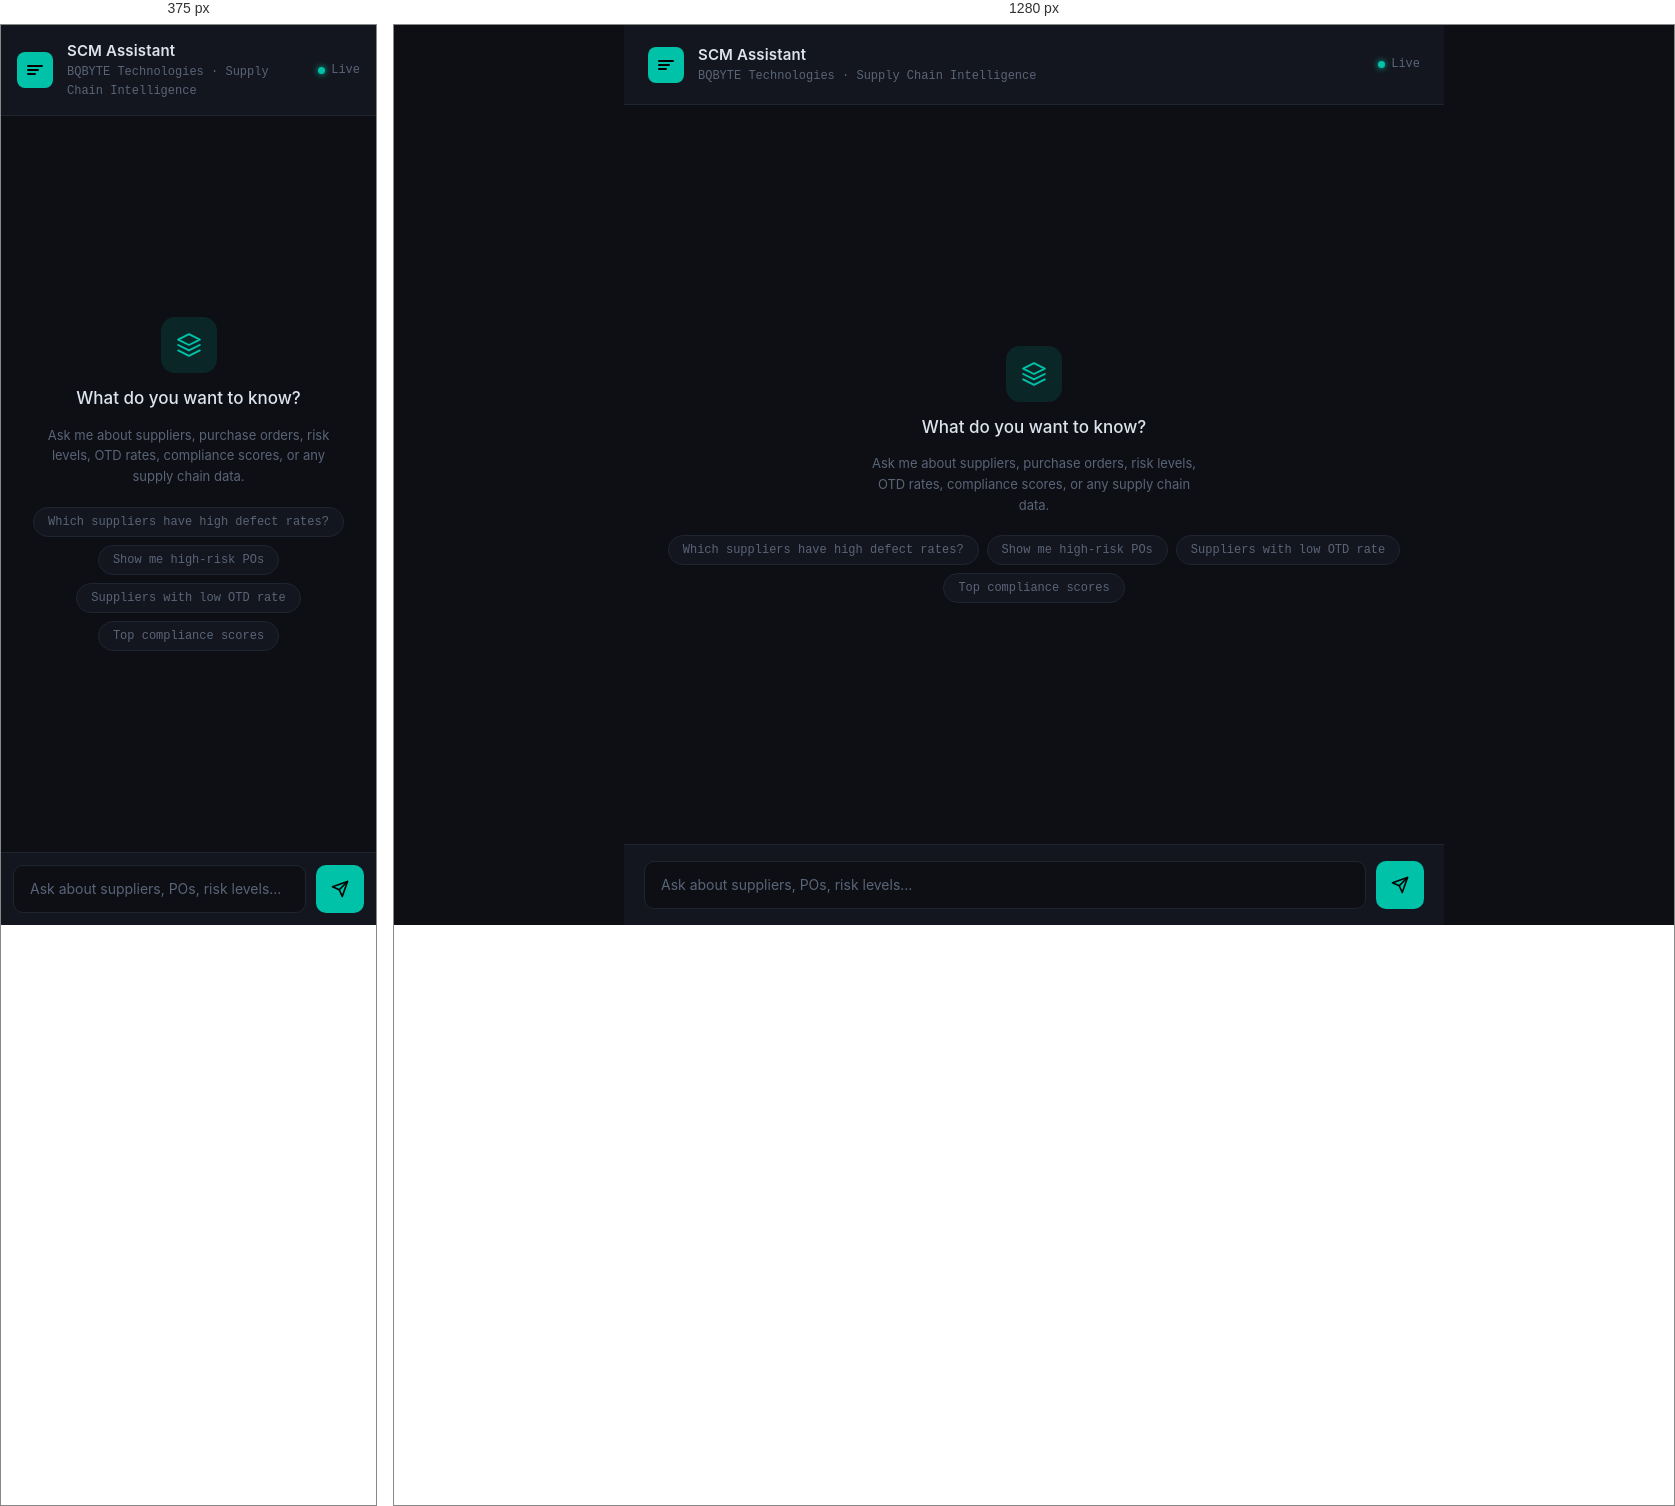
Rendered at 375 px and 1280 px, left to right.

<!-- file: index.html -->
<!DOCTYPE html>
<html lang="en">
<head>
  <meta charset="UTF-8" />
  <meta name="viewport" content="width=device-width, initial-scale=1.0" />
  <title>SCM Assistant — BQBYTE Technologies</title>
  <link rel="preconnect" href="https://fonts.googleapis.com" />
  <link rel="preconnect" href="https://fonts.gstatic.com" crossorigin />
  <link href="https://fonts.googleapis.com/css2?family=IBM+Plex+Mono:wght@400;500&family=Inter:wght@300;400;500;600&display=swap" rel="stylesheet" />
  <style>
    *, *::before, *::after { box-sizing: border-box; margin: 0; padding: 0; }

    :root {
      --bg:         #0d0f14;
      --surface:    #13161e;
      --border:     #1f2530;
      --accent:     #00c2a8;
      --accent-dim: #00c2a820;
      --text:       #dce3ed;
      --muted:      #5a6478;
      --user-bg:    #1a2235;
      --bot-bg:     #131920;
      --error:      #ff4d6d;
      --font-body:  'Inter', sans-serif;
      --font-mono:  'IBM Plex Mono', monospace;
      --radius:     12px;
    }

    html, body {
      height: 100%;
      background: var(--bg);
      color: var(--text);
      font-family: var(--font-body);
      font-size: 15px;
      line-height: 1.6;
    }

    /* ── Layout ── */
    .app {
      display: flex;
      flex-direction: column;
      height: 100dvh;
      max-width: 820px;
      margin: 0 auto;
    }

    /* ── Header ── */
    header {
      display: flex;
      align-items: center;
      gap: 14px;
      padding: 18px 24px;
      border-bottom: 1px solid var(--border);
      background: var(--surface);
      flex-shrink: 0;
    }

    .logo {
      width: 36px;
      height: 36px;
      border-radius: 8px;
      background: var(--accent);
      display: grid;
      place-items: center;
      flex-shrink: 0;
    }

    .logo svg { display: block; }

    .header-text h1 {
      font-size: 15px;
      font-weight: 600;
      color: var(--text);
      letter-spacing: 0.01em;
    }

    .header-text p {
      font-size: 12px;
      color: var(--muted);
      font-family: var(--font-mono);
    }

    .status-dot {
      margin-left: auto;
      display: flex;
      align-items: center;
      gap: 6px;
      font-size: 12px;
      color: var(--muted);
      font-family: var(--font-mono);
    }

    .dot {
      width: 7px;
      height: 7px;
      border-radius: 50%;
      background: var(--accent);
      box-shadow: 0 0 6px var(--accent);
      animation: pulse 2.4s ease-in-out infinite;
    }

    @keyframes pulse {
      0%, 100% { opacity: 1; }
      50%       { opacity: 0.35; }
    }

    /* ── Messages ── */
    #messages {
      flex: 1;
      overflow-y: auto;
      padding: 24px 20px;
      display: flex;
      flex-direction: column;
      gap: 16px;
      scroll-behavior: smooth;
    }

    #messages::-webkit-scrollbar { width: 4px; }
    #messages::-webkit-scrollbar-track { background: transparent; }
    #messages::-webkit-scrollbar-thumb { background: var(--border); border-radius: 4px; }

    .msg {
      display: flex;
      flex-direction: column;
      max-width: 86%;
      gap: 4px;
    }

    .msg.user  { align-self: flex-end; align-items: flex-end; }
    .msg.bot   { align-self: flex-start; align-items: flex-start; }
    .msg.error { align-self: flex-start; align-items: flex-start; }

    .bubble {
      padding: 12px 16px;
      border-radius: var(--radius);
      line-height: 1.65;
      word-break: break-word;
      white-space: pre-wrap;
    }

    .msg.user  .bubble { background: var(--user-bg); border: 1px solid var(--border); color: var(--text); border-bottom-right-radius: 3px; }
    .msg.bot   .bubble { background: var(--bot-bg);  border: 1px solid var(--border); color: var(--text); border-bottom-left-radius: 3px; }
    .msg.error .bubble { background: #1a0a10; border: 1px solid var(--error); color: var(--error); font-size: 13px; border-bottom-left-radius: 3px; }

    .meta {
      font-size: 11px;
      color: var(--muted);
      font-family: var(--font-mono);
      padding: 0 4px;
    }

    /* ── Typing indicator ── */
    .typing-dots {
      display: flex;
      gap: 5px;
      padding: 14px 18px;
    }

    .typing-dots span {
      width: 6px;
      height: 6px;
      border-radius: 50%;
      background: var(--accent);
      animation: bounce 1.2s ease-in-out infinite;
    }

    .typing-dots span:nth-child(2) { animation-delay: 0.18s; }
    .typing-dots span:nth-child(3) { animation-delay: 0.36s; }

    @keyframes bounce {
      0%, 80%, 100% { transform: translateY(0); opacity: 0.4; }
      40%            { transform: translateY(-6px); opacity: 1; }
    }

    /* ── Input area ── */
    .input-row {
      display: flex;
      gap: 10px;
      padding: 16px 20px;
      border-top: 1px solid var(--border);
      background: var(--surface);
      flex-shrink: 0;
    }

    #input {
      flex: 1;
      background: var(--bg);
      border: 1px solid var(--border);
      border-radius: 10px;
      padding: 12px 16px;
      color: var(--text);
      font-family: var(--font-body);
      font-size: 14px;
      resize: none;
      outline: none;
      max-height: 140px;
      min-height: 48px;
      transition: border-color 0.2s;
      line-height: 1.5;
    }

    #input::placeholder { color: var(--muted); }
    #input:focus { border-color: var(--accent); }

    #send-btn {
      width: 48px;
      height: 48px;
      border-radius: 10px;
      border: none;
      background: var(--accent);
      color: #000;
      cursor: pointer;
      display: grid;
      place-items: center;
      flex-shrink: 0;
      transition: opacity 0.2s, transform 0.1s;
    }

    #send-btn:hover:not(:disabled) { opacity: 0.85; }
    #send-btn:active:not(:disabled) { transform: scale(0.94); }
    #send-btn:disabled { opacity: 0.35; cursor: not-allowed; }

    /* ── Welcome message ── */
    .welcome {
      display: flex;
      flex-direction: column;
      align-items: center;
      justify-content: center;
      gap: 12px;
      flex: 1;
      text-align: center;
      color: var(--muted);
      padding: 40px 20px;
      pointer-events: none;
      user-select: none;
    }

    .welcome-icon {
      width: 56px;
      height: 56px;
      border-radius: 14px;
      background: var(--accent-dim);
      border: 1px solid var(--accent)44;
      display: grid;
      place-items: center;
    }

    .welcome h2 {
      font-size: 17px;
      font-weight: 500;
      color: var(--text);
    }

    .welcome p {
      font-size: 13px;
      max-width: 340px;
      line-height: 1.6;
    }

    .suggestions {
      display: flex;
      flex-wrap: wrap;
      gap: 8px;
      justify-content: center;
      pointer-events: all;
      user-select: text;
      margin-top: 8px;
    }

    .suggestion {
      font-size: 12px;
      padding: 7px 14px;
      border: 1px solid var(--border);
      border-radius: 20px;
      background: var(--surface);
      color: var(--muted);
      cursor: pointer;
      transition: border-color 0.2s, color 0.2s;
      font-family: var(--font-mono);
    }

    .suggestion:hover {
      border-color: var(--accent);
      color: var(--accent);
    }

    /* ── Latency badge ── */
    .latency {
      font-size: 10px;
      font-family: var(--font-mono);
      color: var(--muted);
      padding: 0 4px;
    }

    @media (max-width: 480px) {
      header { padding: 14px 16px; }
      #messages { padding: 16px 12px; }
      .input-row { padding: 12px 12px; }
    }
  </style>
</head>
<body>
<div class="app">
  <header>
    <div class="logo">
      <svg width="20" height="20" viewBox="0 0 20 20" fill="none" xmlns="http://www.w3.org/2000/svg">
        <path d="M3 6h14M3 10h10M3 14h7" stroke="#000" stroke-width="2" stroke-linecap="round"/>
      </svg>
    </div>
    <div class="header-text">
      <h1>SCM Assistant</h1>
      <p>BQBYTE Technologies · Supply Chain Intelligence</p>
    </div>
    <div class="status-dot">
      <span class="dot"></span>
      <span>Live</span>
    </div>
  </header>

  <div id="messages">
    <div class="welcome" id="welcome">
      <div class="welcome-icon">
        <svg width="26" height="26" viewBox="0 0 24 24" fill="none" xmlns="http://www.w3.org/2000/svg">
          <path d="M12 2L2 7l10 5 10-5-10-5z" stroke="#00c2a8" stroke-width="1.8" stroke-linejoin="round"/>
          <path d="M2 17l10 5 10-5" stroke="#00c2a8" stroke-width="1.8" stroke-linecap="round" stroke-linejoin="round"/>
          <path d="M2 12l10 5 10-5" stroke="#00c2a8" stroke-width="1.8" stroke-linecap="round" stroke-linejoin="round"/>
        </svg>
      </div>
      <h2>What do you want to know?</h2>
      <p>Ask me about suppliers, purchase orders, risk levels, OTD rates, compliance scores, or any supply chain data.</p>
      <div class="suggestions">
        <button class="suggestion" onclick="useSuggestion(this)">Which suppliers have high defect rates?</button>
        <button class="suggestion" onclick="useSuggestion(this)">Show me high-risk POs</button>
        <button class="suggestion" onclick="useSuggestion(this)">Suppliers with low OTD rate</button>
        <button class="suggestion" onclick="useSuggestion(this)">Top compliance scores</button>
      </div>
    </div>
  </div>

  <div class="input-row">
    <textarea
      id="input"
      placeholder="Ask about suppliers, POs, risk levels…"
      rows="1"
      autocomplete="off"
      spellcheck="true"
    ></textarea>
    <button id="send-btn" onclick="sendMessage()" title="Send (Enter)">
      <svg width="18" height="18" viewBox="0 0 24 24" fill="none" xmlns="http://www.w3.org/2000/svg">
        <path d="M22 2L11 13" stroke="currentColor" stroke-width="2.2" stroke-linecap="round" stroke-linejoin="round"/>
        <path d="M22 2L15 22 11 13 2 9l20-7z" stroke="currentColor" stroke-width="2.2" stroke-linecap="round" stroke-linejoin="round"/>
      </svg>
    </button>
  </div>
</div>

<script>
  const BACKEND_URL = "https://scm-assistant-bot-1ex0.onrender.com";
  const messagesEl  = document.getElementById("messages");
  const inputEl     = document.getElementById("input");
  const sendBtn     = document.getElementById("send-btn");
  const welcomeEl   = document.getElementById("welcome");

  let isLoading = false;

  // Auto-resize textarea
  inputEl.addEventListener("input", () => {
    inputEl.style.height = "auto";
    inputEl.style.height = Math.min(inputEl.scrollHeight, 140) + "px";
  });

  // Send on Enter (Shift+Enter = newline)
  inputEl.addEventListener("keydown", (e) => {
    if (e.key === "Enter" && !e.shiftKey) {
      e.preventDefault();
      sendMessage();
    }
  });

  function useSuggestion(btn) {
    inputEl.value = btn.textContent;
    inputEl.dispatchEvent(new Event("input"));
    sendMessage();
  }

  function hideWelcome() {
    if (welcomeEl) welcomeEl.style.display = "none";
  }

  function appendMessage(role, text, meta = null) {
    hideWelcome();
    const wrapper = document.createElement("div");
    wrapper.className = `msg ${role}`;

    const bubble = document.createElement("div");
    bubble.className = "bubble";
    bubble.textContent = text;
    wrapper.appendChild(bubble);

    if (meta) {
      const m = document.createElement("div");
      m.className = "meta";
      m.textContent = meta;
      wrapper.appendChild(m);
    }

    messagesEl.appendChild(wrapper);
    scrollToBottom();
    return wrapper;
  }

  function showTyping() {
    hideWelcome();
    const wrapper = document.createElement("div");
    wrapper.className = "msg bot";
    wrapper.id = "typing";
    const bubble = document.createElement("div");
    bubble.className = "bubble";
    bubble.innerHTML = `<div class="typing-dots"><span></span><span></span><span></span></div>`;
    wrapper.appendChild(bubble);
    messagesEl.appendChild(wrapper);
    scrollToBottom();
  }

  function removeTyping() {
    const t = document.getElementById("typing");
    if (t) t.remove();
  }

  function scrollToBottom() {
    messagesEl.scrollTop = messagesEl.scrollHeight;
  }

  async function sendMessage() {
    const question = inputEl.value.trim();
    if (!question || isLoading) return;

    isLoading = true;
    sendBtn.disabled = true;
    inputEl.value = "";
    inputEl.style.height = "auto";

    appendMessage("user", question);
    showTyping();

    try {
      const res = await fetch(`${BACKEND_URL}/chat`, {
        method: "POST",
        headers: { "Content-Type": "application/json" },
        body: JSON.stringify({ question, top_k: 6 }),
      });

      removeTyping();

      if (!res.ok) {
        let detail = `HTTP ${res.status}`;
        try {
          const errJson = await res.json();
          detail = errJson.detail || detail;
        } catch (_) {}
        appendMessage("error", `Error: ${detail}`);
        return;
      }

      const data = await res.json();
      const answer = data.answer || "No answer returned.";
      const sources = data.sources_used ?? "—";
      const latency = data.latency_s != null ? `${data.latency_s}s` : null;

      const meta = latency
        ? `${sources} source${sources !== 1 ? "s" : ""} · ${latency}`
        : `${sources} source${sources !== 1 ? "s" : ""}`;

      appendMessage("bot", answer, meta);

    } catch (err) {
      removeTyping();
      if (err.name === "TypeError" && err.message.includes("fetch")) {
        appendMessage("error", "Cannot reach the backend. Check your internet connection or try again.");
      } else {
        appendMessage("error", `Unexpected error: ${err.message}`);
      }
    } finally {
      isLoading = false;
      sendBtn.disabled = false;
      inputEl.focus();
    }
  }
</script>
</body>
</html>